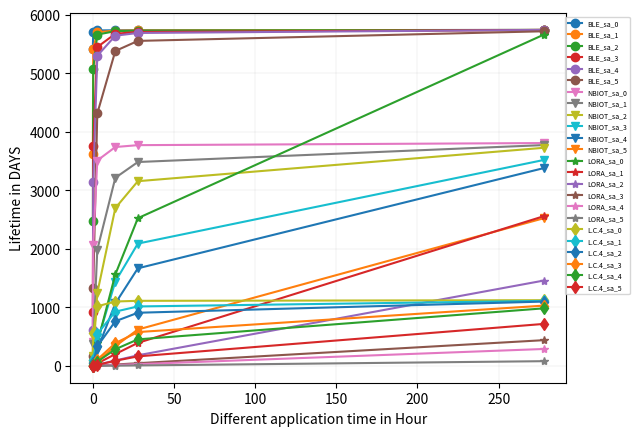

Source code (Python):
import math
import numpy as np
import matplotlib.pyplot as plt
def BLE_calculate_rx_tx_time(data_size, use_6lo_hc):
    # Upper layer constants
    udp_header_size = 8
    ip_max_size = 1280
    ip_header_size = 40
    lo_hc_header_size = 7

    # Lower layer constants
    phy_overhead_size = 8
    phy_pl_size = 257
    phy_rate = 2000e3
    phy_byte_time = 8 / phy_rate
    mac_header_size = 2
    mac_tail_size = 4
    mac_ifs_time = 0.000150
    mac_ack_time = 0.00004
    lo_first_header_size = 8
    lo_subseq_header_size = 6

    # Calculate IPv6 payload
    if use_6lo_hc > 0:
        ip_over = lo_hc_header_size + udp_header_size
        ip_pl_size = ip_max_size - ip_over
    else:
        ip_over = ip_header_size + udp_header_size
        ip_pl_size = ip_max_size - ip_over

    # Model data transmission
    ip_trans_num = data_size // ip_pl_size
    ip_last_size = data_size % ip_pl_size

    # Calculate number of 6LoWPAN fragments
    lo_trans_num = ip_max_size // (phy_pl_size - (mac_header_size + mac_tail_size + lo_subseq_header_size))
    lo_last_size = ip_max_size % (phy_pl_size - (mac_header_size + mac_tail_size + lo_subseq_header_size)) - 1

    lo_full_frame_cnt = lo_trans_num * ip_trans_num
    last_pack = ip_over + ip_last_size

    if ip_last_size > 0:
        lo_full_frame_cnt += last_pack // (phy_pl_size - (mac_header_size + mac_tail_size + lo_subseq_header_size))

    lo_last_frame_cnt = ip_trans_num
    lo_final_size = last_pack % (phy_pl_size - (mac_header_size + mac_tail_size + lo_subseq_header_size))

    # Calculate timing
    rx_time = 0
    if lo_final_size > 0:
        rx_time = (lo_full_frame_cnt + lo_last_frame_cnt + 1) * (mac_ack_time + (2 * mac_ifs_time))
    else:
        rx_time = (lo_full_frame_cnt + lo_last_frame_cnt) * (mac_ack_time + (2 * mac_ifs_time))

    tx_time = 0
    tx_6lo_last_size = lo_last_size + mac_header_size + mac_tail_size + lo_subseq_header_size + phy_overhead_size
    tx_6lo_final_size = lo_final_size + mac_header_size + mac_tail_size + lo_subseq_header_size + phy_overhead_size

    if lo_final_size > 0:
        tx_time = (265) * phy_byte_time * lo_full_frame_cnt + (tx_6lo_last_size) * phy_byte_time * lo_last_frame_cnt + (
                    tx_6lo_final_size) * phy_byte_time
    else:
        tx_time = (265) * phy_byte_time * lo_full_frame_cnt + (tx_6lo_last_size) * phy_byte_time * lo_last_frame_cnt

    return rx_time, tx_time


def NBIOT_calculate_rx_tx_wait_time(data_size):
    # Upper layer constants
    udp_header_size = 8
    ip_max_size = 1500
    ip_header_size = 40

    ip_over = ip_header_size + udp_header_size
    ip_pl_size = ip_max_size - ip_over

    # Lower layer constants
    phy_tti_time = 0.001
    phy_tb_size = 680

    pdcp_pl_size = 1460
    pdcp_ip_he_comp = 8
    pdcp_he_size = 28

    rlc_he_size = 44
    mac_he_size = 8

    phy_k0_time = 0.008
    phy_n_slots = 4
    phy_min_ack_delay = 0.003
    phy_n_wait = 0
    phy_ul_dl_wait_time = phy_n_wait * phy_tti_time

    # Model data transmission
    ip_pack_num = data_size // ip_pl_size
    ip_last_size = data_size % ip_pl_size

    ip_amount = ip_pack_num * (ip_max_size - ip_header_size) + udp_header_size + ip_last_size

    data_at_pdcp = 0
    if ip_last_size > 0:
        data_at_pdcp = ((ip_amount + ((ip_pack_num + 1) * pdcp_ip_he_comp)) * 8) + (ip_pack_num + 1) * pdcp_he_size
    else:
        data_at_pdcp = ((ip_amount + (ip_pack_num * pdcp_ip_he_comp)) * 8) + (ip_pack_num) * pdcp_he_size

    net_tb_size = phy_tb_size - mac_he_size - rlc_he_size

    tb_num = (data_at_pdcp + net_tb_size - 1) // net_tb_size
    rb_num = phy_n_slots * tb_num

    # Calculate timing
    tx_time = rb_num * phy_tti_time

    wait_time = tb_num * (phy_k0_time + phy_min_ack_delay + phy_ul_dl_wait_time)

    rx_r_time = tb_num * phy_tti_time
    rx_gap_time = (tx_time + rx_r_time + wait_time) // 0.256 * 0.04
    rx_time = rx_r_time + rx_gap_time

    total_delay = tx_time + rx_time + wait_time

    return rx_time, tx_time, wait_time

def LoRa_calculate_rx_tx_wait_time_lora(data_size):
    # Lower layer constants
    skip_header = 0
    low_dr_opt = 0
    coding_rate = 1
    sf_min = 12
    bw_max = 500  # [kHz]
    symbol_time = (2 ** sf_min) / (bw_max * 1000)
    preamble_size = 8  # symbols
    preamble_time = (preamble_size + 4.25) * symbol_time
    lora_pl_size = 222  # [byte]
    lora_he_size = 13  # [byte]
    turnaround_time = 0.00017
    rx_delay = 1
    empty_packet_time = 0.004864
    full_frame_symbols = 8 + max(math.ceil(((8 * (lora_he_size + lora_pl_size)) - (4 * sf_min) + 28 + 16 - (20 * skip_header)) / (4 * (sf_min - (2 * low_dr_opt)))) * (coding_rate + 4), 0)

    # Model data transmission
    app_data_size = data_size

    # Calculate number of symbols per application packet
    mac_frame_num = app_data_size // lora_pl_size
    mac_last_size = app_data_size % lora_pl_size

    last_frame_symbols = 0
    if mac_last_size > 0:
        last_frame_symbols = 8 + max(math.ceil(((8 * (lora_he_size + mac_last_size)) - (4 * sf_min) + 28 + 16 - (20 * skip_header)) / (4 * (sf_min - (2 * low_dr_opt)))) * (coding_rate + 4), 0)

    # Calculate timing
    tx_time = 0
    if mac_last_size > 0:
        tx_time = (mac_frame_num * full_frame_symbols * symbol_time) + (last_frame_symbols * symbol_time) + preamble_time
    else:
        tx_time = mac_frame_num * full_frame_symbols * symbol_time

    rx_time = 0
    if mac_last_size > 0:
        rx_time = (mac_frame_num + 1) * (empty_packet_time + (5 * symbol_time))
    else:
        rx_time = mac_frame_num * (empty_packet_time + (5 * symbol_time))

    wait_time = 0
    if mac_last_size > 0:
        wait_time = (mac_frame_num + 1) * (turnaround_time + rx_delay)
    else:
        wait_time = mac_frame_num * (turnaround_time + rx_delay)

    delay = tx_time + rx_time + wait_time

    return rx_time, tx_time, wait_time


def LC4_calculate_tx_delay(data_size):
    # Upper layer constants
    udp_header_size = 8
    ip_max_size = 1500  # MTU is larger than in case of 6Lo
    ip_header_size = 40

    ip_over = ip_header_size + udp_header_size
    ip_pl_size = ip_max_size - ip_over

    # Lower layer constants
    phy_tti_time = 0.001
    phy_tb_size = 51024  # bit

    # Values from 2009_larmo -> Table 1, p. 58
    pdcp_pl_size = 1460  # byte
    pdcp_ip_he_comp = 8  # byte
    pdcp_he_size = 28  # bit
    rlc_he_size = 44  # bit
    mac_he_size = 8  # bit

    #Assumed-not given
    phy_k0_time = 0.008
    phy_min_ack_delay = 0.003
    phy_n_wait = 0
    phy_ul_dl_wait_time = phy_n_wait * phy_tti_time

    # Model data transmission
    app_data_size = data_size

    # Calculate number of TTI per application packet
    ip_pack_num = app_data_size // ip_pl_size
    ip_last_size = app_data_size % ip_pl_size

    # Data amount without IP headers replaced by PDCP compressed version
    ip_amount = ip_pack_num * (ip_max_size - ip_header_size) + udp_header_size + ip_last_size

    # Data amount on PDCP layer
    if ip_last_size > 0:
        data_at_pdcp = ((ip_amount + ((ip_pack_num + 1) * pdcp_ip_he_comp)) * 8) + (ip_pack_num + 1) * pdcp_he_size
    else:
        data_at_pdcp = ((ip_amount + (ip_pack_num * pdcp_ip_he_comp)) * 8) + (ip_pack_num) * pdcp_he_size

    # Data amount per TB in bit (RLC, MAC overhead)
    net_tb_size = phy_tb_size - mac_he_size - rlc_he_size

    # Number of TTI > one TB per TTI
    tti_num = math.ceil(data_at_pdcp / net_tb_size)

    # Calculate timing
    tx_time = tti_num * phy_tti_time
    '''
    #assumed as NBIOT_not given
    wait_time = tti_num * (phy_k0_time + phy_min_ack_delay + phy_ul_dl_wait_time)

    rx_r_time = tti_num * phy_tti_time
    rx_gap_time = (tx_time + rx_r_time + wait_time) // 0.256 * 0.04
    rx_time = rx_r_time + rx_gap_time
    '''
    # Total delay for transmission
    delay = tx_time

    return 0, tx_time, 0

def ComputeEnergyToSendData_v2(sa, MaxDataPacketSize, PTx, PRx, PIdle, PSleep, PER, tsTx, tsRx, tsIdle, ta):
    """
    Compute the energy consumed to send data.

    Args:
    sa (int): Size of application data in bytes.
    MaxDataPacketSize (int): Maximum size of a data packet in bytes.
    PTx (float): Power consumption during transmission in watts.
    PRx (float): Power consumption during reception in watts.
    PIdle (float): Power consumption during idle state in watts.
    PSleep (float): Power consumption during sleep mode in watts.
    PER (float): Packet error rate.
    tsTx (float): Transmission time in seconds.
    tsRx (float): Reception time in seconds.
    tsIdle (float): Idle time in seconds.
    tsSleep (float): Sleep time in seconds.

    Returns:
    float: Energy consumed in sending data in joules.
    """
    # Calculate number of packets
    NPackets = int(sa / MaxDataPacketSize)
    LastPacket = sa % MaxDataPacketSize
    if LastPacket != 0:
        NPackets += 1
    #print("Npackets:", NPackets)
    # Calculate total transmission time for each state
    tsSleep= ta-( tsTx+ tsRx+ tsIdle)
    Ntr = (1 / (1 - PER))  # Number of transmissions
    tTx = tsTx * Ntr
    tRx = tsRx * Ntr
    tIdle = tsIdle * Ntr
    tSleep = tsSleep * Ntr
    #print("tTx time",tTx)
    # Calculate energy consumption for data transmission
    Eactivetrans = (PTx * tTx + PRx * tRx + PIdle * tIdle)
    #print("Eactivwe", Eactivetrans)
    Esleep = (PSleep * tSleep)
    #print("Esleep",Esleep)
    Edata = Eactivetrans + Esleep
    #print("Consumed Energy in sending data", Edata)
    return Edata



def calculate_solar_harvested_energy_perday(irradiance, panel_area, sunlight_hours, efficiency):
    # Convert irradiance to kW/m^2
    irradiance_kW_per_m2 = irradiance / 1000

    # Calculate energy harvested in kWh
    harvested_energy_kWh = efficiency * irradiance_kW_per_m2 * panel_area * sunlight_hours
    harvested_energy_J = (harvested_energy_kWh*1000*3600)
    return harvested_energy_J


def Lifetime_cal(ta, sa, MaxDataPacketSize, PTx, PRx, PIdle, PSleep, PER, tsTx, tsRx, tsIdle, Ebattery):
    """
    Compute the lifetime of the system.

    Args:
    ta (float): Total time in seconds.
    tsyn (float): Time for synchronization in seconds.
    sa (int): Size of data in bytes.
    MaxDataPacketSize (int): Maximum size of a data packet in bytes.
    PTx (float): Power consumption during transmission in watts.
    PRx (float): Power consumption during reception in watts.
    PIdle (float): Power consumption during idle state in watts.
    PSleep (float): Power consumption during sleep mode in watts.
    PER (float): Packet error rate.
    tsTx (float): Transmission time in seconds.
    tsRx (float): Reception time in seconds.
    tsIdle (float): Idle time in seconds.
    tsSleep (float): Sleep time in seconds.
    ton (float): On-time duration in seconds.
    PsleepR (float): Power consumption during sleep mode for reception in watts.
    synchronization_on_data_frame_possible (bool): Whether synchronization on data frame is possible.
    Esyn (float): Energy consumed for synchronization in joules.
    Ebattery (float): Initial energy level of the battery in joules.

    Returns:
    float: Lifetime of the system in seconds.
    """
    consumed_energy = ComputeEnergyToSendData_v2(sa, MaxDataPacketSize, PTx, PRx, PIdle, PSleep, PER, tsTx, tsRx, tsIdle, ta)
    print("consumed_energy", consumed_energy)
    gamma_leak = 0.05 * ta / 31536000  # 5% leakage factor (years)
    E = Ebattery  # Initial energy level
    Lifetime = 0
    Eleak = Ebattery * gamma_leak  # Energy lost due to leakage (joules)
    #print("Eleak: ", Eleak)

    while E > 0.1 * Ebattery:  # While energy is above 10% of initial energy
        E = E - consumed_energy - Eleak
        Lifetime = Lifetime + ta
    return Lifetime


def Lifetime_cal_with_solarpanel(ta, sa, MaxDataPacketSize, PTx, PRx, PIdle, PSleep, PER, tsTx, tsRx,
                                 tsIdle, Ebattery, irradiance, panel_area, sunlight_hours, efficiency):
    """
    Compute the lifetime of the system.

    Args:
    ta (float): Total time in seconds.
    tsyn (float): Time for synchronization in seconds.
    sa (int): Size of data in bytes.
    MaxDataPacketSize (int): Maximum size of a data packet in bytes.
    PTx (float): Power consumption during transmission in watts.
    PRx (float): Power consumption during reception in watts.
    PIdle (float): Power consumption during idle state in watts.
    PSleep (float): Power consumption during sleep mode in watts.
    PER (float): Packet error rate.
    tsTx (float): Transmission time in seconds.
    tsRx (float): Reception time in seconds.
    tsIdle (float): Idle time in seconds.
    tsSleep (float): Sleep time in seconds.
    ton (float): On-time duration in seconds.
    PsleepR (float): Power consumption during sleep mode for reception in watts.
    synchronization_on_data_frame_possible (bool): Whether synchronization on data frame is possible.
    Esyn (float): Energy consumed for synchronization in joules.
    Ebattery (float): Initial energy level of the battery in joules.
    irradiance (float): Solar irradiance in W/m^2.
    panel_area (float): Area of the solar panel in m^2.
    sunlight_hours (float): Number of sunlight hours per day.
    efficiency (float): Efficiency of the solar panel.

    Returns:
    float: Lifetime of the system in seconds.
    """
    consumed_energy = ComputeEnergyToSendData_v2(sa, MaxDataPacketSize, PTx, PRx, PIdle, PSleep, PER, tsTx, tsRx, tsIdle, ta)
    print("consumed_energy",consumed_energy)
    gamma_leak = 0.05 * ta / 31536000  # 5% leakage factor (years)
    E = Ebattery  # Initial energy level
    Lifetime = 0
    Eleak = Ebattery * gamma_leak  # Energy lost due to leakage (joules)

    # Calculate harvested energy
    harvested_energy_perday = calculate_solar_harvested_energy_perday(irradiance, panel_area, sunlight_hours,
                                                                      efficiency)
    print("Harvested_ebergy_per_day",harvested_energy_perday)
    #print("harvested_energy_per_day in Joule",harvested_energy_perday)
    #harvested_energy=calculate_solar_harvested_energy_daily(harvested_energy_perday, Lifetime_n_1)
    E_remaining= E
    temp_lifetime_list=[]
    precounter=0
    counter = 0
    while E > 0.1 * E_remaining:  # While energy is above 10% of initial energy
        E = E_remaining - consumed_energy - Eleak

        temp_lifetime_list.append(Lifetime)
        precounter += 1
        #print("precounter",precounter)
        # Check if a day has passed
        if (temp_lifetime_list[-1]-temp_lifetime_list[0]) >= 86400:
            E_remaining = E + harvested_energy_perday
            counter+=1
            #print("E_remaining:", E_remaining)
            #print("counter",counter)
            #print("Temp_lifetime",np.array(temp_lifetime_list))
            #print("Len_Temp_lifetime",len(temp_lifetime_list))
            temp=temp_lifetime_list[-1]
            temp_lifetime_list.clear()
            temp_lifetime_list.append(temp)
            #print("Len_Temp_lifetime", len(temp_lifetime_list))

        #print("lifetime:",Lifetime/86400)
        #print("Energy",E)
        Lifetime = Lifetime + ta
        if (Lifetime > 86400*365*50):
            return Lifetime
            break


    return Lifetime




# Example usage:
'''data_size = 1000000
use_6lo_hc = 1
rx_time, tx_time = BLE_calculate_rx_tx_time(data_size, use_6lo_hc)
print("BLE_RX Time:", rx_time)
print("BLE_TX Time:", tx_time)


data_size = 1000000
rx_time, tx_time, wait_time = NBIOT_calculate_rx_tx_wait_time(data_size)
print("NBIOT_RX Time:", rx_time)
print("NBIOT_TX Time:", tx_time)
print("NBIOT_Wait Time:", wait_time)
print("NBIOT_Total Delay:", rx_time+tx_time+wait_time)

data_size = 1000000
rx_time, tx_time, wait_time = LoRa_calculate_rx_tx_wait_time_lora(data_size)
print("LORA_RX Time:", rx_time)
print("LORA_TX Time:", tx_time)
print("LORA_Wait Time:", wait_time)
print("LORA_Total Delay:", rx_time+tx_time+wait_time)


data_size = 562500
rx_time, tx_time, wait_time = LC4_calculate_tx_delay(data_size)
print("L4_RX Time:", rx_time)
print("L4_TX Time:", tx_time)
print("L4_Wait Time:", wait_time)
print("L4_Total Delay:", rx_time+tx_time+wait_time)'''

ta= 10000
# sa_list = [0.001,0.01,0.1,1,10,100, 1000, 10000, 100000, 1000000] # Total time in seconds
ta_list = [100, 1000, 10000,100000/2, 100000, 1000000]
ta_list_one = [3600 * 24]
total_time_inyear_list_loRA = []
total_time_inyear_list_BLE = []
total_time_inyear_list_NBIoT = []
total_time_inyear_list_LTECAT4 = []
total_time_inyear_list_BLE_with_solar_panel = []
sa_list = [1000, 10000, 22500, 90000, 140625, 562500]
irradiance = 400  # Irradiance in W/m^2 (STC)
panel_area = 0.0033  # Panel area in m^2
sunlight_hours = 3  # Sunlight hours
efficiency = 0.2  # Solar panel efficiency (assume 15% for example)


# BLE
for j in range (len(sa_list)):
    for i in range(len(ta_list)):
        # print('sa', sa_list[i])
        MaxDataPacketSize = 1245  # (BLE)#(NBIOIT)#245(BLE/LoRa)  # Maximum size of a data packet in bytes
        PTx = 24e-3  # (BLE)  # Power consumption
        PRx = 20e-3  # (BLE)  # Power consumption
        PIdle = 5e-3  # (BLE)# Power consumption
        PSleep = 3e-6  # (BLE)  # Power consumption
        tsRx, tsTx = BLE_calculate_rx_tx_time(sa_list[j], 1)

        tsIdle = 0  # Idle time in seconds counted in Rx and Tx
        # ton = tsTx + tsRx + tsIdle
        # tsSleep = ta - ton  # Sleep time in seconds
        # print("tsSleep", tsSleep)
        PER = 0  # 0.01  # Packet error rate
        Ebattery = 13000  # Initial energy level of the battery in joules
        total_time = Lifetime_cal(ta_list[i], sa_list[j], MaxDataPacketSize, PTx, PRx, PIdle, PSleep, PER, tsTx, tsRx,
                                  tsIdle, Ebattery)
        total_time_inyear_BLE = total_time / (3600 * 24)
        total_time_inyear_list_BLE.append(total_time_inyear_BLE)
    # total_time_with_Solar_panel = Lifetime_cal_with_solarpanel(ta, tsyn, sa_list[i], MaxDataPacketSize, PTx, PRx, PIdle,
    # PSleep, PER, tsTx, tsRx, tsIdle,synchronization_on_data_frame_possible,
    # Esyn, Ebattery, irradiance, panel_area, sunlight_hours, efficiency)
    # total_time_inyear_list_BLE_with_solar_panel.append(total_time_with_Solar_panel / (3600 * 24))
    plt.plot(np.array(ta_list) / 3600, total_time_inyear_list_BLE, label=f"BLE_sa_{j}", marker='o', linestyle='-')
    total_time_inyear_list_BLE.clear()
print("total_time_inday_list_BLE", total_time_inyear_list_BLE)



#NBIOT
for j in range (len(sa_list)):
    for i in range(len(ta_list)):
        MaxDataPacketSize = 1500  # (BLE)#(NBIOIT)#245(BLE/LoRa)  # Maximum size of a data packet in bytes
        PTx = 543e-3  # 24e-3(BLE)  # Power consumption
        PRx = 90e-3  # 20e-3(BLE)  # Power consumption
        PIdle = 2.4e-3  # 5e-3  (BLE)# Power consumption
        PSleep = 0.015e-3  # 3e-6(BLE)  # Power consumption
        tsRx, tsTx, tsIdle = NBIOT_calculate_rx_tx_wait_time(sa_list[j])
        PER = 0  # 0.01  # Packet error rate
        PSleepR = 0  # 0.001408e-3#4.3e-6#3e-6  # Power consumption during sleep mode for reception in watts
        Ebattery = 13000  # Initial energy level of the battery in joules

        total_time = Lifetime_cal(ta_list[i], sa_list[j], MaxDataPacketSize, PTx, PRx, PIdle, PSleep, PER, tsTx, tsRx,
                                  tsIdle, Ebattery)
        total_time_inyear_NBIOT = total_time / (3600 * 24)
        total_time_inyear_list_NBIoT.append(total_time_inyear_NBIOT)
# total_time_with_Solar_panel = Lifetime_cal_with_solarpanel(ta, tsyn, sa_list[i], MaxDataPacketSize, PTx, PRx, PIdle,
# PSleep, PER, tsTx, tsRx, tsIdle,synchronization_on_data_frame_possible,
# Esyn, Ebattery, irradiance, panel_area, sunlight_hours, efficiency)
# total_time_inyear_list_BLE_with_solar_panel.append(total_time_with_Solar_panel / (3600 * 24))
    plt.plot(np.array(ta_list) / 3600, total_time_inyear_list_NBIoT, label=f"NBIOT_sa_{j}", marker='v', linestyle='-')
    total_time_inyear_list_NBIoT.clear()

print("total_time_inday_list_NBIOT", total_time_inyear_list_NBIoT)

#LORA
for j in range(len(ta_list)):
    for i in range(len(sa_list)):
        MaxDataPacketSize = 250  # Maximum size of a data packet in bytes
        PTx = 419.604e-3  # Power consumption
        PRx = 44.064e-3  # Power consumption
        PIdle = 3e-6  # Power consumption
        PSleep = 0.04e-6  # Power consumption
        tsRx, tsTx, tsIdle = LoRa_calculate_rx_tx_wait_time_lora(sa_list[j])
        PER = 0  # 0.01  # Packet error rate
        Esyn = 0  # Energy consumed for synchronization in joules
        Ebattery = 13000  # Initial energy level of the battery in joules
        total_time = Lifetime_cal(ta_list[i], sa_list[j], MaxDataPacketSize, PTx, PRx, PIdle, PSleep, PER, tsTx, tsRx,
                                  tsIdle, Ebattery)
        total_time_inyear_lora = total_time / (3600 * 24)
        total_time_inyear_list_loRA.append(total_time_inyear_lora)
# total_time_with_Solar_panel = Lifetime_cal_with_solarpanel(ta, tsyn, sa_list[i], MaxDataPacketSize, PTx, PRx, PIdle,
# PSleep, PER, tsTx, tsRx, tsIdle,synchronization_on_data_frame_possible,
# Esyn, Ebattery, irradiance, panel_area, sunlight_hours, efficiency)
# total_time_inyear_list_BLE_with_solar_panel.append(total_time_with_Solar_panel / (3600 * 24))
    plt.plot(np.array(ta_list) / 3600, total_time_inyear_list_loRA, label=f"LORA_sa_{j}", marker='*', linestyle='-')
    total_time_inyear_list_loRA.clear()

print("total_time_inday_list_LORA", total_time_inyear_list_loRA)
#print("total_time_in_DAY_list_BLE", total_time_inyear_list_BLE_with_solar_panel)



#LTECAT 4
for j in range (len(sa_list)):
    for i in range(len(ta_list)):
        # print('sa', sa_list[i])
        MaxDataPacketSize = 1500  # (BLE)#(NBIOIT)#245(BLE/LoRa)  # Maximum size of a data packet in bytes
        PTx = 2.318  # Power consumption
        PRx = 0.1178  # as iactive# Power consumption
        PIdle = 0.01026  # asidle Power consumption
        PSleep = 100e-6  # 3e-6(BLE)  # Power consumption
        tsRx, tsTx, tsIdle = NBIOT_calculate_rx_tx_wait_time(sa_list[j])
        PER = 0  # 0.01  # Packet error rate
        Ebattery = 13000  # Initial energy level of the battery in joules

        total_time = Lifetime_cal(ta_list[i], sa_list[j], MaxDataPacketSize, PTx, PRx, PIdle, PSleep, PER, tsTx, tsRx,
                                  tsIdle, Ebattery)
        total_time_inyear_LTECAT4 = total_time / (3600 * 24)
        total_time_inyear_list_LTECAT4.append(total_time_inyear_LTECAT4)
# total_time_with_Solar_panel = Lifetime_cal_with_olarpanel(ta, tsyn, sa_list[i], MaxDataPacketSize, PTx, PRx, PIdle,
# PSleep, PER, tsTx, tsRx, tsIdle,synchronization_on_data_frame_possible,
# Esyn, Ebattery, irradiance, panel_area, sunlight_hours, efficiency)
# total_time_inyear_list_BLE_with_solar_panel.append(total_time_with_Solar_panel / (3600 * 24))
    plt.plot(np.array(ta_list) / 3600, total_time_inyear_list_LTECAT4, label=f"L.C.4_sa_{j}", marker='d', linestyle='-')
    total_time_inyear_list_LTECAT4.clear()

print("total_time_inday_list_LTECAT4", total_time_inyear_list_LTECAT4)

'''plt.plot(np.array(sa_list) / 1000, total_time_inyear_list_BLE, label="BLE", marker='o', linestyle='-')
plt.plot(np.array(sa_list) / 1000, total_time_inyear_list_loRA, label="LORA", marker='o', linestyle='-')
plt.plot(np.array(sa_list) / 1000, total_time_inyear_list_NBIoT, label="NBIOT", marker='o', linestyle='-')
plt.plot(np.array(sa_list) / 1000, total_time_inyear_list_LTECAT4, label="LTECAT4", marker='o', linestyle='-')
#plt.plot(np.array(sa_list) / 1000, total_time_inyear_list_BLE_with_solar_panel, label="BLE_solarpanel", marker='o',
        # linestyle='-')'''
plt.xlabel('Different application time in Hour')
plt.ylabel('Lifetime in DAYS')
plt.legend(loc='upper right',bbox_to_anchor=(1.135, 1),fontsize=5)
plt.grid(True, linewidth=0.25, alpha=0.5)
plt.savefig('4Tech_.png')
plt.show()
